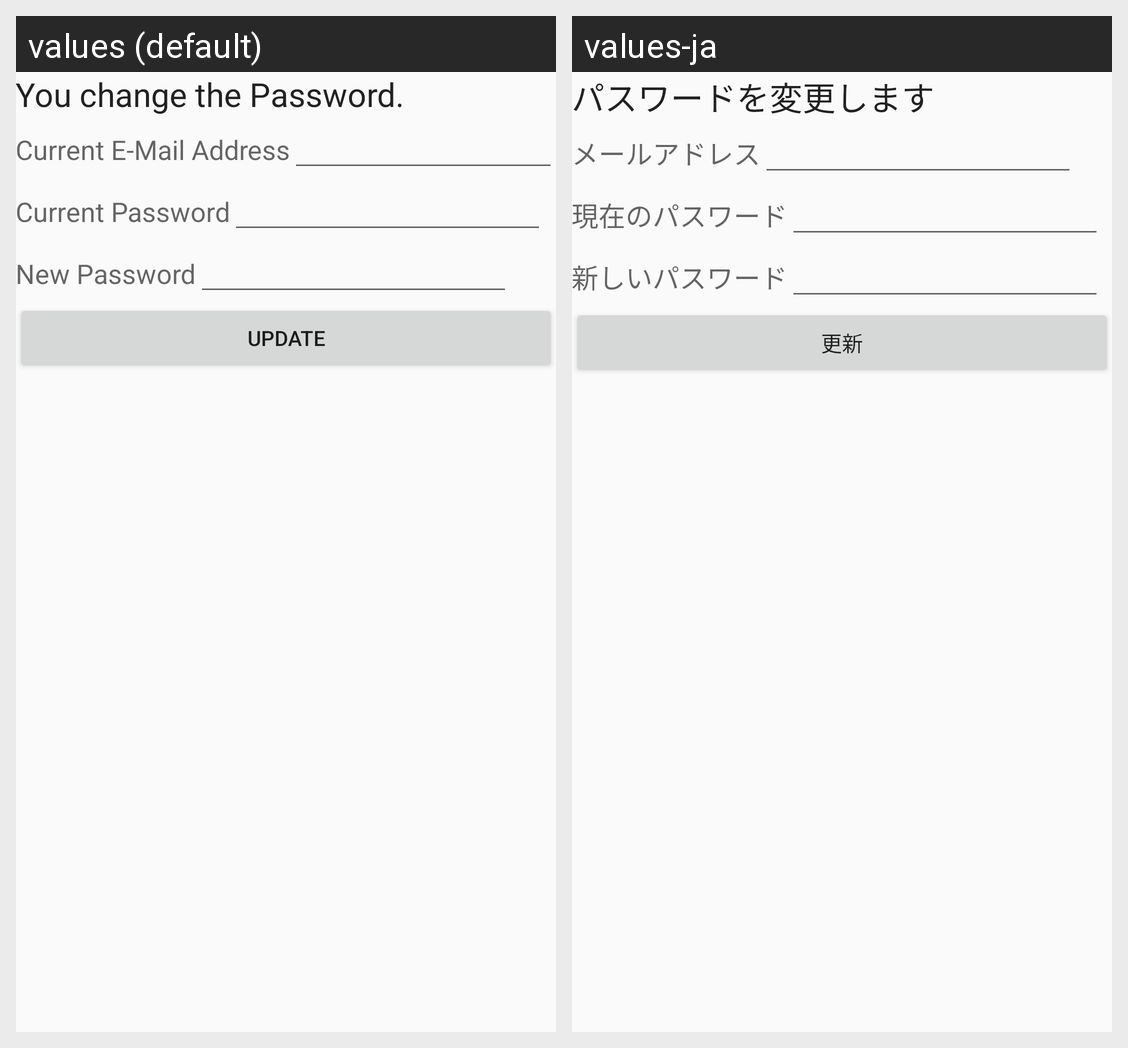

Locale-by-locale string values for the Android screen shown in this grid:
Android screen res/layout/content_user_password_update.xml rendered under 2 locales, left to right: values (default), values-ja. Device: Nexus 5 (rendered at 1080×1920; each locale shown at half size, 540×960, under a caption strip naming it); theme AppTheme.
Strings drawn on this screen, with the default value and each locale's value (text and hints the layout hard-codes, and strings that could not be matched under every locale, appear in the picture but are not listed):

SettingPasswordLbl_title
  values: You change the Password.
  values-ja: パスワードを変更します

SettingPasswordLbl_NowEmail
  values: Current E-Mail Address
  values-ja: メールアドレス

SettingPasswordLbl_OldPassword
  values: Current Password
  values-ja: 現在のパスワード

SettingPasswordLbl_NewPassword
  values: New Password
  values-ja: 新しいパスワード

SettingPasswordBtn_PasswordUpdate
  values: Update
  values-ja: 更新
